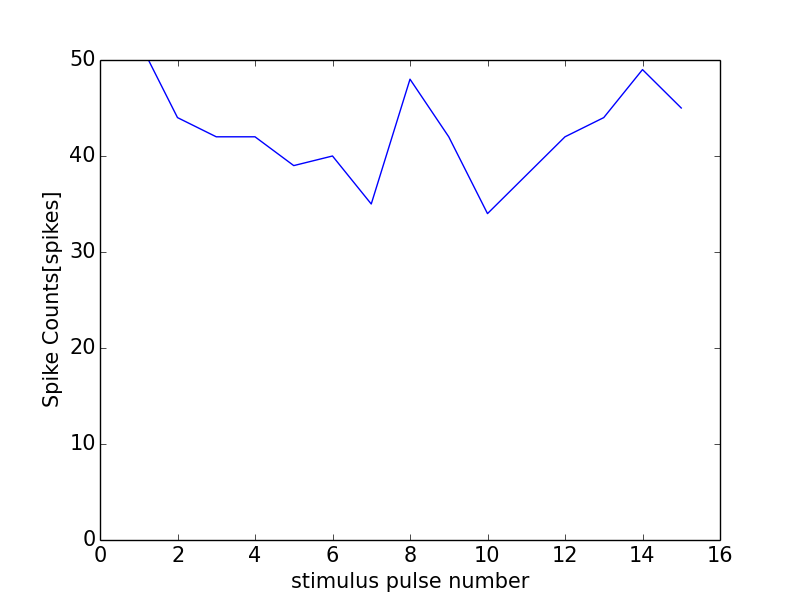

Source data for this figure (header and first rows):
0, 0.0
0, 0
1, 52
2, 44
3, 42
4, 42
5, 39
6, 40
7, 35
8, 48
9, 42
10, 34
11, 38
12, 42
13, 44
14, 49
15, 45
16, 1
